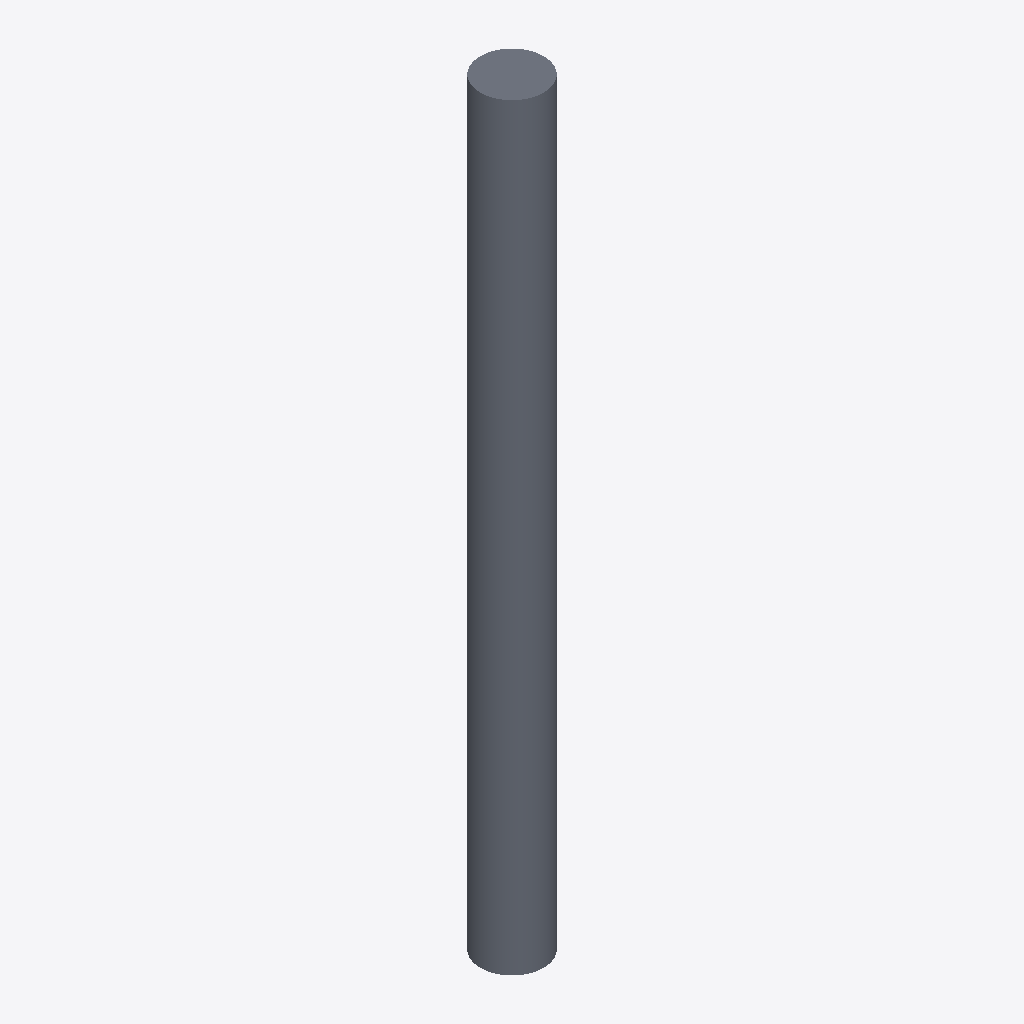
Isometric view of an IFC building model (IFC-SPF (STEP), schema IFC2X3, length unit metre), seen from the south-west, elements coloured by IFC class: 1 slab (grey).
Extent 500.0 m × 500.0 m × 6000.0 m (x, y, z). Storeys (1): Default Building Storey at 0.00 m. Elements (1): 1 IfcSlab.

HEADER;
FILE_DESCRIPTION(('ViewDefinition [CoordinationView]'),'2;1');
FILE_NAME('/Users/macbook/Desktop/BIM/data/rst_advanced/IfcSlab250.ifc','2018-08-31T00:11:38-0400',('Unknown Author','info@ifctoolsproject.com'),('Unknown Organization'),'IFC Tools Project - IFC2x3 Java Toolbox','IFC2x3 Java Toolbox 2.0','Unknown Authorizer');
FILE_SCHEMA(('IFC2X3'));
ENDSEC;
DATA;
#44=IFCPROJECT('0VSPY7cJn1AAjtOEKl3p6O',#36,'Default Project','Description of Default Project',$,$,$,(#39),#43);
#46=IFCBUILDING('1if77mcbf2cQeBKIo50wVH',#36,'Default Building','Description',$,#45,$,$,.ELEMENT.,$,$,$);
#47=IFCBUILDINGSTOREY('0WNVzCNAX0$8bQx8uvM5av',#36,'Default Building Storey','Description',$,#45,$,$,.ELEMENT.,$);
#1=IFCSLAB('01U2Ox69TF78CjGAzXHAZH',#2,'M_Pile-Steel Pipe:500mm Diameter:150687',$,'M_Pile-Steel Pipe:500mm Diameter',#3,#4,'150687',.FLOOR.);
ENDSEC;
